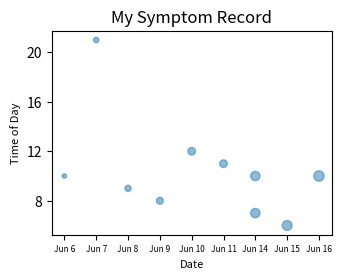

Reproduce this figure in Python. (Note: this script raises an exception after producing the figure.)
import matplotlib.pyplot as plt
import matplotlib.ticker as ticker
import numpy as np

def bubbleplot():
    #plt.switch_backend('Agg') # this changes where the computer generates the chart because that caused a problem on the Mac but not on windows

    # date and time are hard-coded for example because I do not yet have a database set-up that I can query using sql, from which I can create a pandas dataframe with results
    # pain is hard-coded because I have not yet created the pain scale assessment
    date = ['Jun 6', 'Jun 7', 'Jun 8', 'Jun 9', 'Jun 10', 'Jun 11', 'Jun 14', 'Jun 14', 'Jun 15', 'Jun 16']
    time = [10, 21, 9, 8, 12, 11, 10, 7, 6, 10]
    pain = [10, 15, 20, 25, 30, 30, 45, 45, 50, 55]

    plt.figure(figsize=(4, 3))
    ax=plt.subplot()
    plt.subplots_adjust(bottom = 0.2, left = 0.2)
    plt.scatter(date, time, s=pain, alpha=0.5)

    ax.xaxis.set_major_locator(ticker.MultipleLocator(1)) 
    ax.yaxis.set_major_locator(ticker.MultipleLocator(4))

    plt.xticks(fontsize=6)
    plt.xlabel('Date', fontsize=8)
    plt.ylabel('Time of Day', fontsize=8, )
    plt.title('My Symptom Record')
    plt.savefig('application/static/images/bubbleplot.png')
    plt.show()

if __name__ == '__main__':
    bubbleplot()

# need to add code to handle missing values
# need to add code to handle too many dates along y-axis

# can I get the ai to generate the bubbleplot?